The GitHub repository motazsaad/infant-cry-care contains a labelled image folder "img_data" with 8 categories: hungry, sleepy, uncomfortable, asphyxia, burp up, lower gas, normal, pain. Examples follow, each with its label.

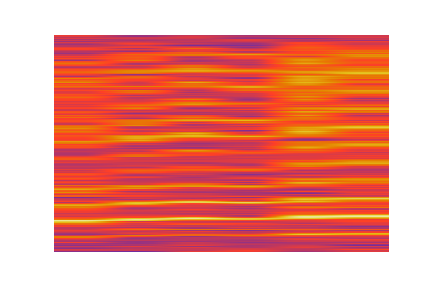
Label: lower gas

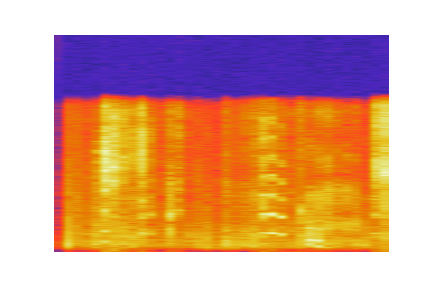
Label: uncomfortable

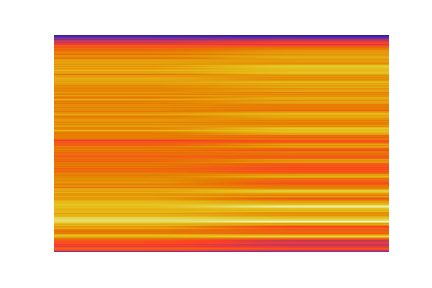
Label: burp up

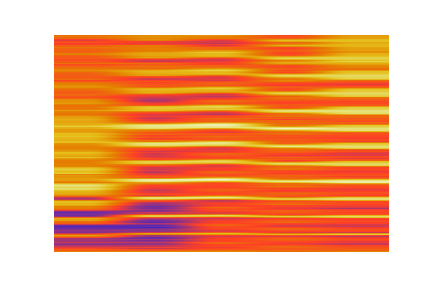
Label: asphyxia

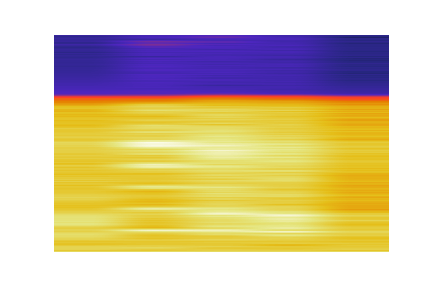
Label: normal

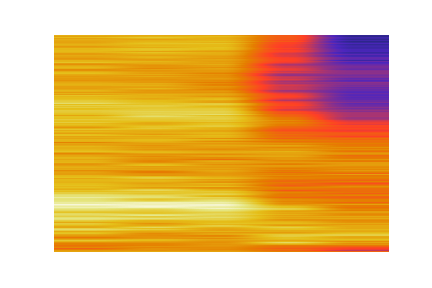
Label: hungry
